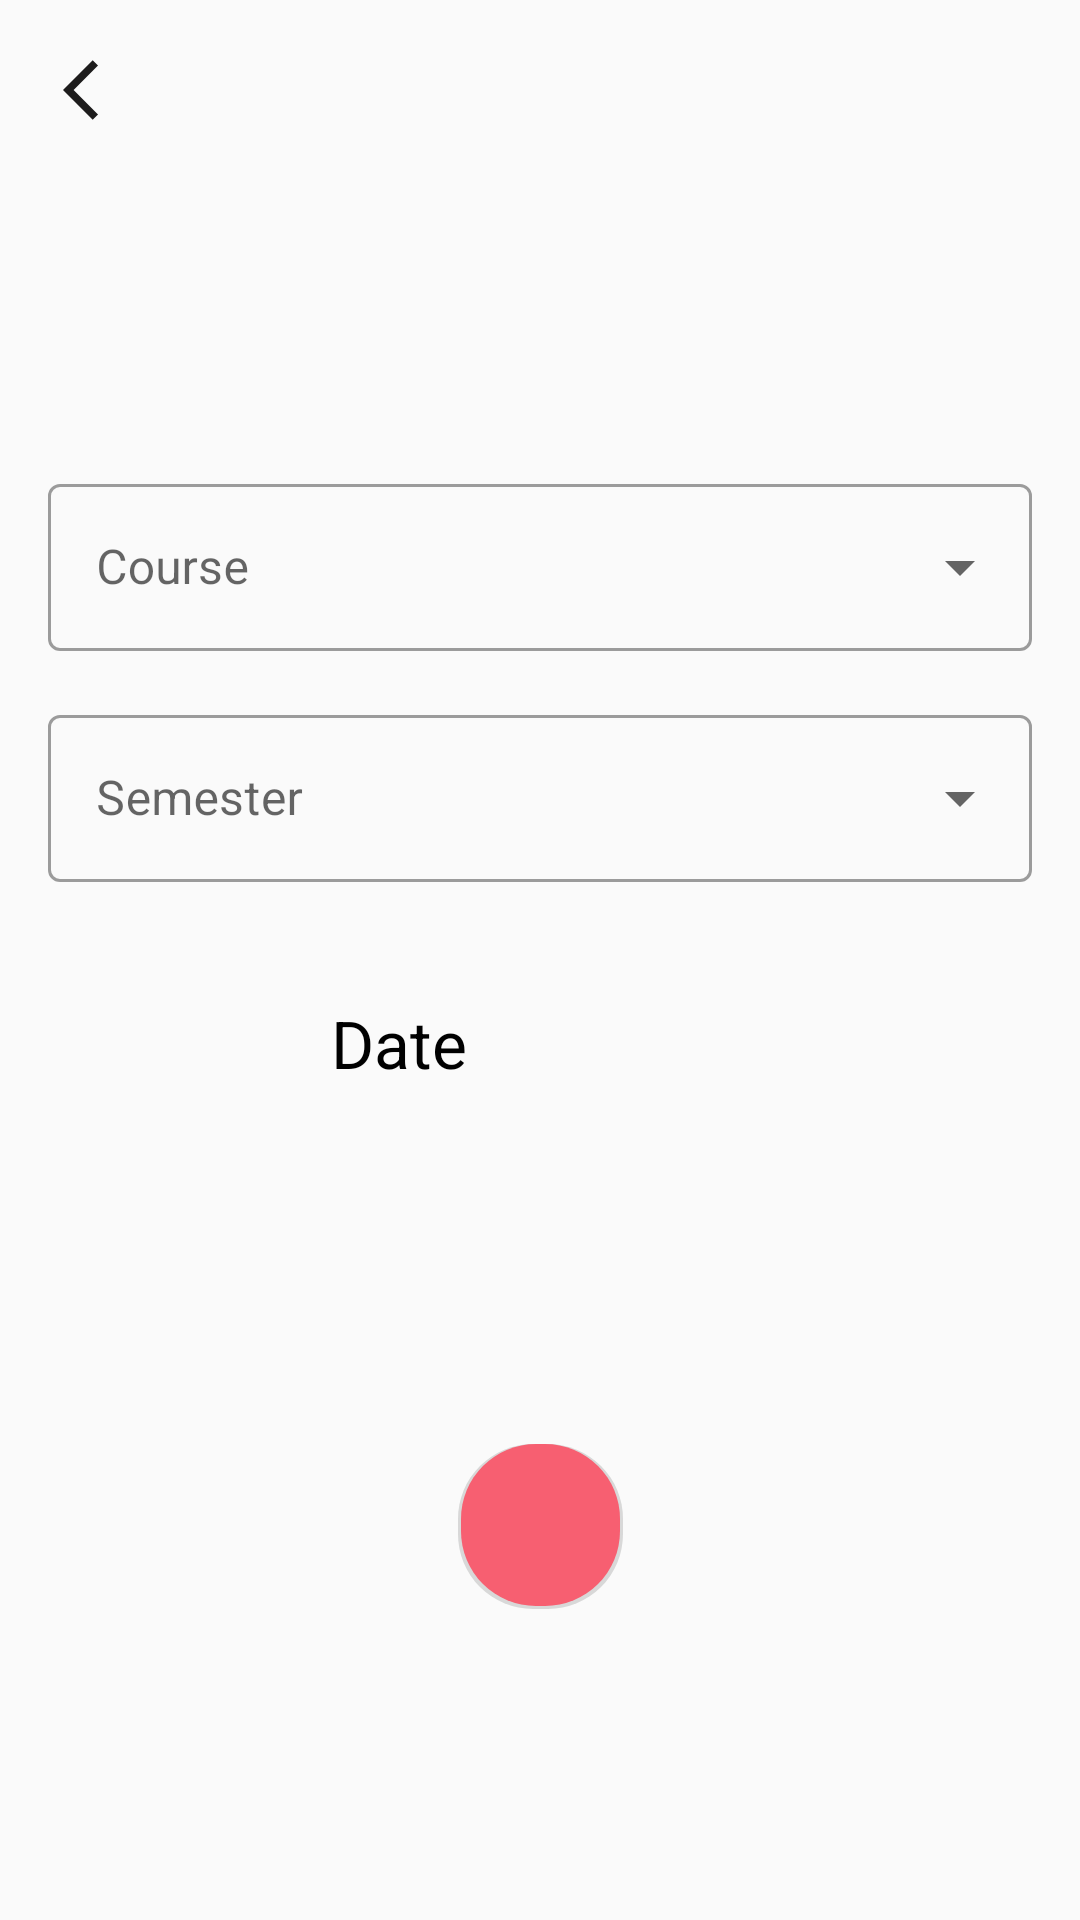

Reconstruct the res/layout file that produces this screen, plus the resources it refers to.
<!-- AndroidManifest.xml: application theme Theme.SysERP -->
<!-- res/layout/activity_choose_attendance.xml -->
<?xml version="1.0" encoding="utf-8"?>
<androidx.constraintlayout.widget.ConstraintLayout xmlns:android="http://schemas.android.com/apk/res/android"
    xmlns:app="http://schemas.android.com/apk/res-auto"
    xmlns:tools="http://schemas.android.com/tools"
    android:layout_width="match_parent"
    android:layout_height="match_parent"
    tools:context=".ChooseAttendance">

    <Button
        android:id="@+id/button_back"
        android:layout_width="50dp"
        android:layout_height="50dp"
        android:layout_margin="5dp"
        android:background="@drawable/round_button"
        android:drawableStart="@drawable/ic_back_btn"
        android:drawablePadding="105dp"
        android:paddingStart="16dp"
        android:paddingEnd="16dp"
        android:textAlignment="center"
        android:textColor="@color/black"
        android:textSize="18sp"
        app:flow_verticalAlign="center"
        app:layout_constraintStart_toStartOf="parent"
        app:layout_constraintTop_toTopOf="parent" />


    <com.google.android.material.textfield.TextInputLayout
        android:id="@+id/textInputLayout2"
        style="@style/Widget.MaterialComponents.TextInputLayout.OutlinedBox.ExposedDropdownMenu"
        android:layout_width="match_parent"
        android:layout_height="wrap_content"
        android:layout_margin="16dp"
        android:hint="@string/course_selector"
        app:layout_constraintBottom_toTopOf="@+id/linearLayout"
        app:layout_constraintEnd_toEndOf="parent"
        app:layout_constraintStart_toStartOf="parent"
        app:layout_constraintTop_toBottomOf="@+id/button_back">

        <AutoCompleteTextView
            android:id="@+id/auto_complete_txt"
            android:layout_width="match_parent"
            android:layout_height="match_parent"
            android:lines="1"
            android:maxLines="1"
            android:singleLine="true"
            android:textColor="@color/black" />

    </com.google.android.material.textfield.TextInputLayout>

    <com.google.android.material.textfield.TextInputLayout
        android:id="@+id/textInputLayout"
        style="@style/Widget.MaterialComponents.TextInputLayout.OutlinedBox.ExposedDropdownMenu"
        android:layout_width="match_parent"
        android:layout_height="wrap_content"
        android:layout_margin="16dp"
        android:hint="@string/semester_selector"
        app:layout_constraintTop_toBottomOf="@+id/textInputLayout2"
        tools:layout_editor_absoluteX="16dp">

        <AutoCompleteTextView
            android:id="@+id/auto_complete_txt_sem"
            android:layout_width="match_parent"
            android:layout_height="match_parent"
            android:imeOptions=""
            android:lines="1"
            android:maxLines="1"
            android:singleLine="true" />

    </com.google.android.material.textfield.TextInputLayout>

    <LinearLayout
        android:id="@+id/linearLayout"
        android:layout_width="300dp"
        android:layout_height="60dp"
        android:layout_margin="50dp"
        android:gravity="center"
        android:orientation="horizontal"
        app:flow_horizontalAlign="center"
        app:flow_verticalAlign="center"
        app:layout_constraintBottom_toBottomOf="parent"
        app:layout_constraintEnd_toEndOf="parent"
        app:layout_constraintStart_toStartOf="parent"
        app:layout_constraintTop_toBottomOf="@+id/button_back">

        <TextView
            android:id="@+id/date_stamp"
            android:layout_width="wrap_content"
            android:layout_height="wrap_content"
            android:layout_weight="3"
            android:text="@string/show_date"
            android:textColor="@color/black"
            android:textAlignment="center"
            android:textSize="22sp" />

        <ImageView
            android:layout_width="40dp"
            android:layout_height="30dp"
            android:layout_weight="1"
            android:contentDescription="@string/image_description"
            app:srcCompat="@drawable/calendar"
            app:tint="#C1000000" />
    </LinearLayout>


    <RelativeLayout
        android:id="@+id/proceed_btn"
        android:layout_width="55dp"
        android:layout_height="55dp"
        app:layout_constraintBottom_toBottomOf="parent"
        app:layout_constraintEnd_toEndOf="parent"
        app:layout_constraintStart_toStartOf="parent"
        app:layout_constraintTop_toBottomOf="@+id/linearLayout">

        <ImageView
            android:layout_width="match_parent"
            android:layout_height="match_parent"
            android:alpha="0.3"
            android:contentDescription="@string/image_description"
            android:src="@drawable/bg_right_purple"
            app:tint="#77000000" />

        <ImageView
            android:layout_width="match_parent"
            android:layout_height="match_parent"
            android:layout_marginLeft="1dp"
            android:layout_marginRight="1dp"
            android:layout_marginBottom="1dp"
            android:contentDescription="@string/image_description"
            android:src="@drawable/bg_right_purple" />

        <androidx.constraintlayout.utils.widget.ImageFilterView
            android:layout_width="match_parent"
            android:layout_height="match_parent"
            android:padding="15dp"
            android:src="@drawable/arrow_right"
            app:tint="#FFF" />

    </RelativeLayout>


</androidx.constraintlayout.widget.ConstraintLayout>
<!-- resources referenced by this layout -->
<resources>
  <color name="black">#FF000000</color>
  <!-- drawable bg_right_purple (drawable) -->
  <?xml version="1.0" encoding="utf-8"?>
  <shape xmlns:android="http://schemas.android.com/apk/res/android">
      <corners android:radius="25dp"/>
      <solid android:color="#F75F71"/>
  </shape>
  <!-- drawable ic_back_btn (drawable) -->
  <vector android:height="24dp" android:tint="#1D1C1C"
      android:viewportHeight="24" android:viewportWidth="24"
      android:width="24dp" xmlns:android="http://schemas.android.com/apk/res/android">
      <path android:fillColor="#BF55EC" android:pathData="M11.67,3.87L9.9,2.1 0,12l9.9,9.9 1.77,-1.77L3.54,12z"/>
  </vector>
  <!-- drawable round_button (drawable) -->
  <?xml version = "1.0" encoding = "utf-8"?>
  <selector xmlns:android="http://schemas.android.com/apk/res/android">
      <item android:state_pressed="false">
          <shape android:shape="oval">
              <solid android:color="#00D7D7D0" />
          </shape>
      </item>
      <item android:state_pressed="true">
          <shape android:shape="oval">
              <solid android:color="#BEBDB6" />
          </shape>
      </item>
  </selector>
  <string name="course_selector">Course</string>
  <string name="image_description">image Description</string>
  <string name="semester_selector">Semester</string>
  <string name="show_date">Date</string>
  <style name="Theme.SysERP" parent="Theme.MaterialComponents.Light.NoActionBar.Bridge">
          
          <item name="colorPrimary">@color/purple_500</item>
          <item name="colorPrimaryVariant">@color/purple_700</item>
          <item name="colorOnPrimary">@color/white</item>
          
          <item name="colorSecondary">@color/teal_200</item>
          <item name="colorSecondaryVariant">@color/teal_700</item>
          <item name="colorOnSecondary">@color/black</item>
          
          <item name="android:statusBarColor" tools:targetApi="l">?attr/colorPrimaryVariant</item>
          
      </style>
  <color name="purple_500">#FF6200EE</color>
  <color name="purple_700">#FF3700B3</color>
  <color name="white">#FFFFFFFF</color>
  <color name="teal_200">#FF03DAC5</color>
  <color name="teal_700">#FF018786</color>
</resources>
